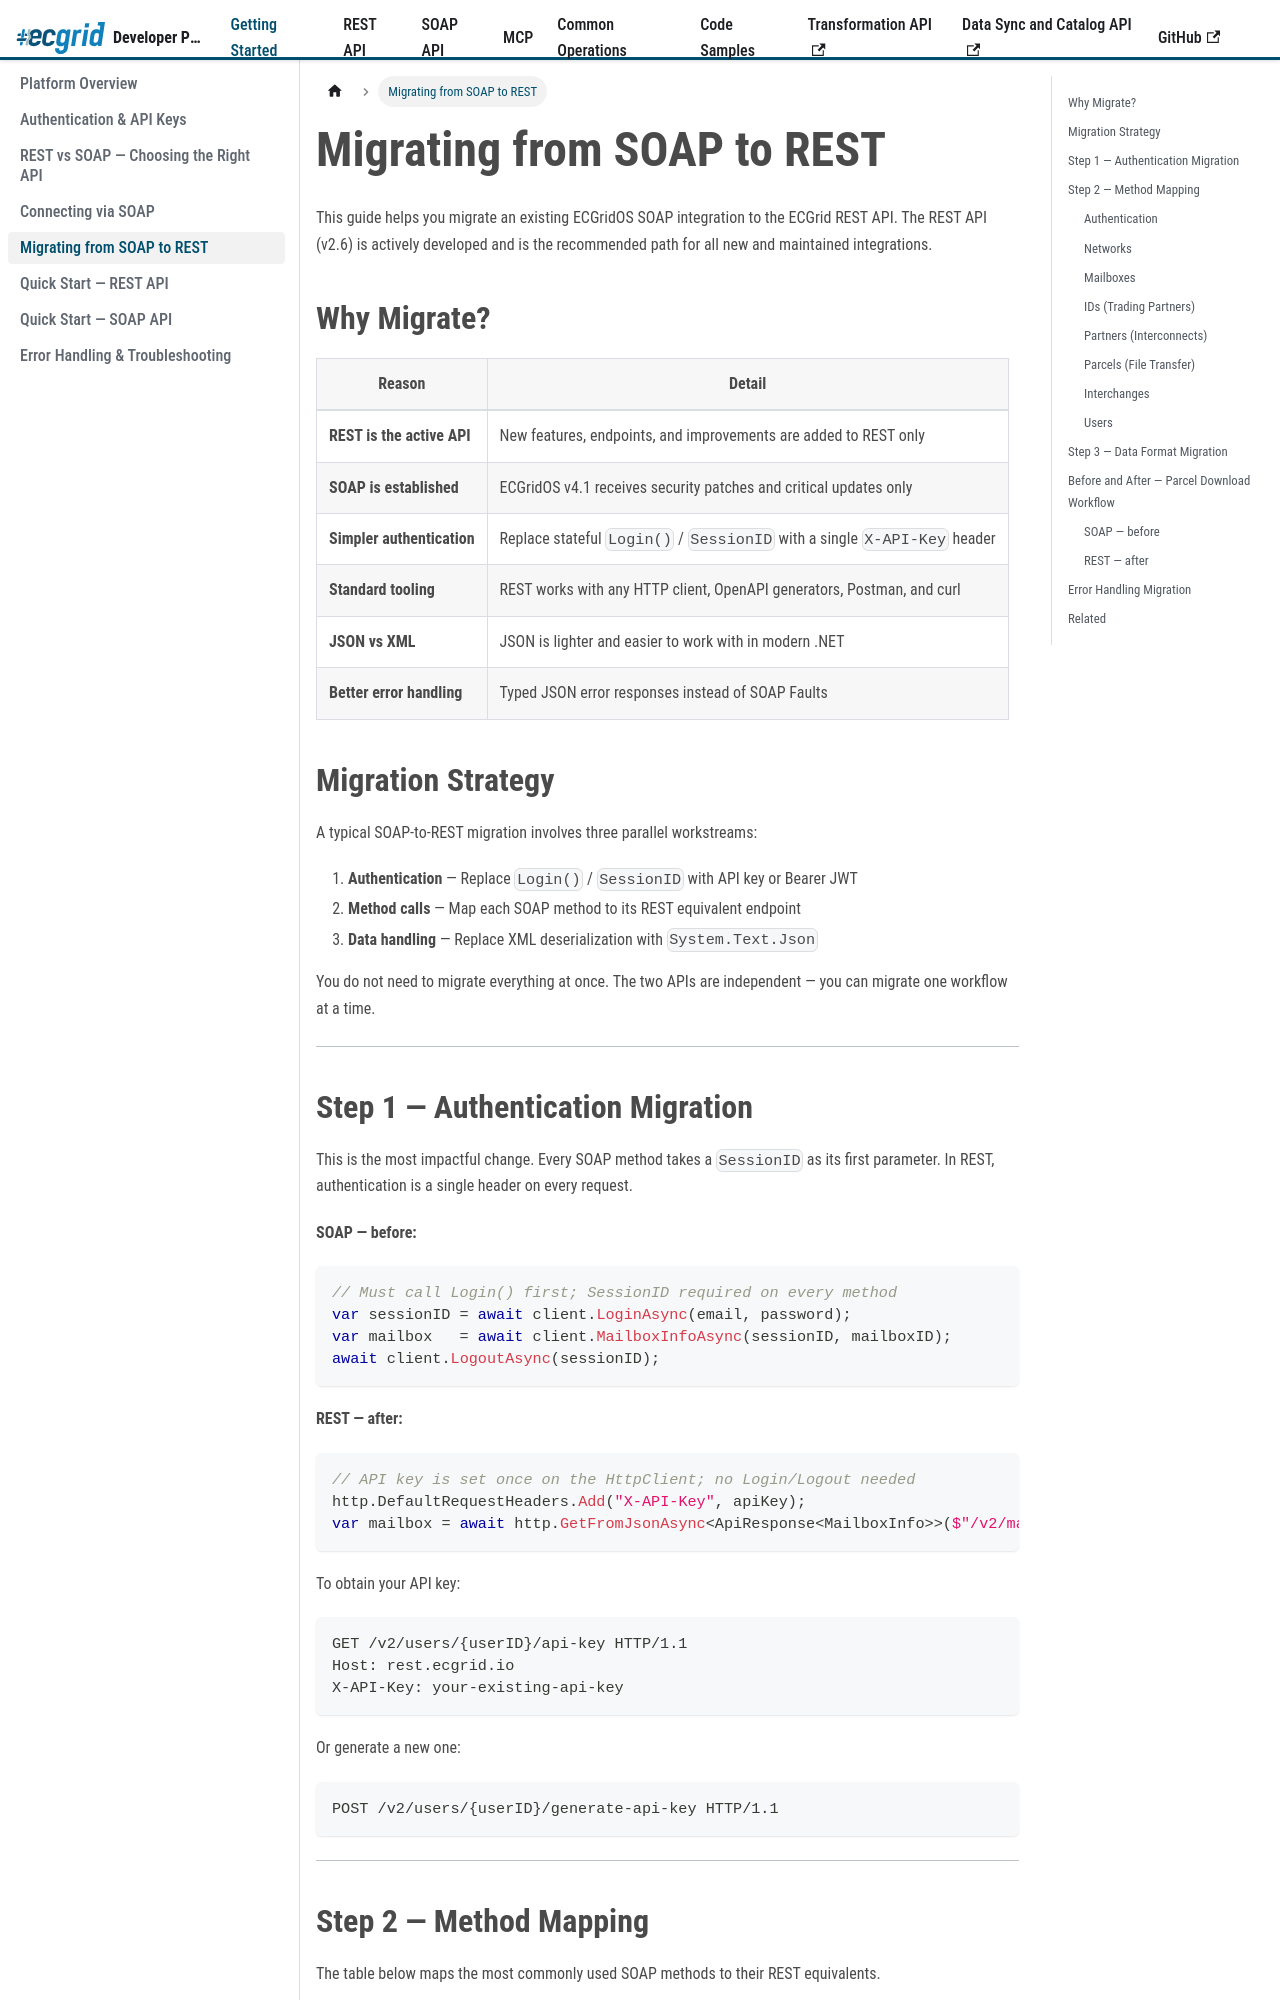

repository: LorenData/ecgrid-developer-documentation · page: docs/getting-started/migrating-soap-to-rest.html · generator: docusaurus

---
title: Migrating from SOAP to REST
sidebar_position: 5
---
{/* AI Attribution — Loren Data AI Use Policy §8.2 | Tool: Claude Code (Anthropic) | 2026-05-07: Created SOAP to REST migration guide - Greg Kolinski 
| 2026-05-08: Add multi-language code tabs to SOAP-to-REST migration examples - Greg Kolinski
*/}

import Tabs from '@theme/Tabs';
import TabItem from '@theme/TabItem';


# Migrating from SOAP to REST

This guide helps you migrate an existing ECGridOS SOAP integration to the ECGrid REST API. The REST API (v2.6) is actively developed and is the recommended path for all new and maintained integrations.

## Why Migrate?

| Reason | Detail |
|---|---|
| **REST is the active API** | New features, endpoints, and improvements are added to REST only |
| **SOAP is established** | ECGridOS v4.1 receives security patches and critical updates only |
| **Simpler authentication** | Replace stateful `Login()` / `SessionID` with a single `X-API-Key` header |
| **Standard tooling** | REST works with any HTTP client, OpenAPI generators, Postman, and curl |
| **JSON vs XML** | JSON is lighter and easier to work with in modern .NET |
| **Better error handling** | Typed JSON error responses instead of SOAP Faults |

## Migration Strategy

A typical SOAP-to-REST migration involves three parallel workstreams:

1. **Authentication** — Replace `Login()` / `SessionID` with API key or Bearer JWT
2. **Method calls** — Map each SOAP method to its REST equivalent endpoint
3. **Data handling** — Replace XML deserialization with `System.Text.Json`

You do not need to migrate everything at once. The two APIs are independent — you can migrate one workflow at a time.

---

## Step 1 — Authentication Migration

This is the most impactful change. Every SOAP method takes a `SessionID` as its first parameter. In REST, authentication is a single header on every request.

**SOAP — before:**

```csharp
// Must call Login() first; SessionID required on every method
var sessionID = await client.LoginAsync(email, password);
var mailbox   = await client.MailboxInfoAsync(sessionID, mailboxID);
await client.LogoutAsync(sessionID);
```

**REST — after:**

```csharp
// API key is set once on the HttpClient; no Login/Logout needed
http.DefaultRequestHeaders.Add("X-API-Key", apiKey);
var mailbox = await http.GetFromJsonAsync<ApiResponse<MailboxInfo>>($"/v2/mailboxes/{mailboxID}");
```

To obtain your API key:

```http
GET /v2/users/{userID}/api-key HTTP/1.1
Host: rest.ecgrid.io
X-API-Key: your-existing-api-key
```

Or generate a new one:

```http
POST /v2/users/{userID}/generate-api-key HTTP/1.1
```

---

## Step 2 — Method Mapping

The table below maps the most commonly used SOAP methods to their REST equivalents.

### Authentication

| SOAP Method | REST Endpoint | Notes |
|---|---|---|
| `Login()` | `POST /v2/auth/login` | Or skip login entirely — use `X-API-Key` |
| `Logout()` | `POST /v2/auth/logout` | Not needed when using API key |
| `WhoAmI()` | `GET /v2/users/me` | |
| `SessionInfo()` | `POST /v2/auth/session` | |
| `Version()` | `GET /v2/auth/version` | |

### Networks

| SOAP Method | REST Endpoint | Notes |
|---|---|---|
| `NetworkInfo()` | `GET /v2/networks/{networkID}` | |
| `NetworkList()` | `GET /v2/networks` | |
| `NetworkAdd()` | `POST /v2/networks` | |
| `NetworkUpdate()` | `PUT /v2/networks/{networkID}` | |

### Mailboxes

| SOAP Method | REST Endpoint | Notes |
|---|---|---|
| `MailboxInfo()` | `GET /v2/mailboxes/{mailboxID}` | |
| `MailboxList()` | `GET /v2/mailboxes` | |
| `MailboxAdd()` | `POST /v2/mailboxes` | |
